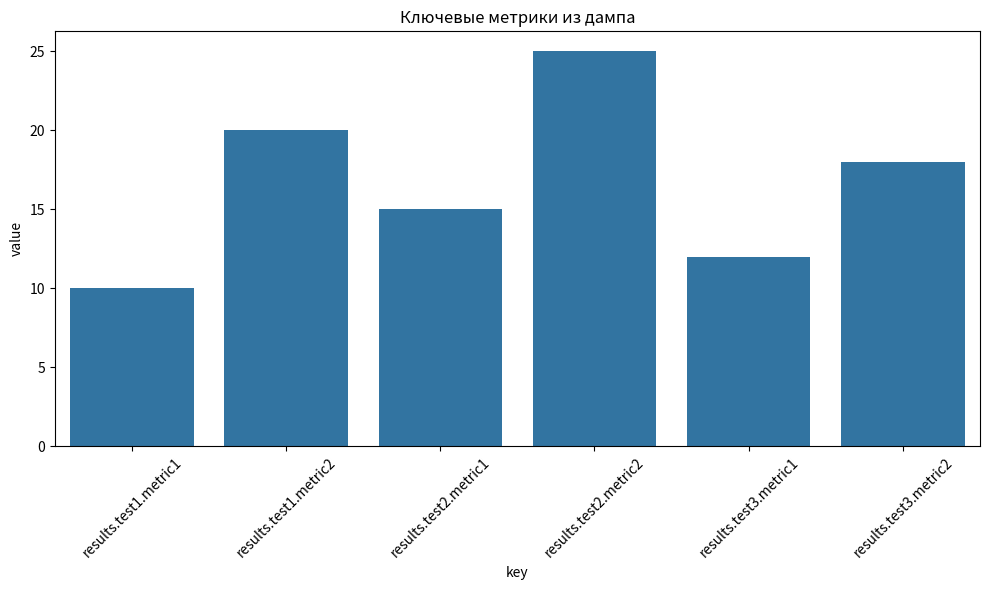

This chart was generated by the following Python code:
import json
import pandas as pd
import matplotlib.pyplot as plt
import seaborn as sns
import numpy as np

def extract_results(d, path='', df_list=None):
    """Рекурсивно извлекает числовые значения из вложенного словаря."""
    if df_list is None:
        df_list = []
    if isinstance(d, dict):
        for k, v in d.items():
            new_path = f"{path}.{k}" if path else k
            if isinstance(v, (int, float)):
                df_list.append({'key': new_path, 'value': v})
            else:
                extract_results(v, new_path, df_list)
    elif isinstance(d, list):
        for i, item in enumerate(d):
            extract_results(item, f"{path}[{i}]", df_list)
    return df_list

# Пример дампа (замените на свой)
dump_str = '''
{
    "results": {
        "test1": {"metric1": 10, "metric2": 20, "category": "A"},
        "test2": {"metric1": 15, "metric2": 25, "category": "B"},
        "test3": {"metric1": 12, "metric2": 18, "category": "A"}
    }
}
'''

# Парсинг и извлечение
data = json.loads(dump_str)
flat_data = extract_results(data)
df = pd.DataFrame(flat_data)

print("Извлеченные ключевые результаты:")
print(df)

# Визуализация
plt.figure(figsize=(10, 6))
sns.barplot(data=df, x='key', y='value')
plt.title('Ключевые метрики из дампа')
plt.xticks(rotation=45)
plt.tight_layout()
plt.savefig('metrics.png')
plt.show()
